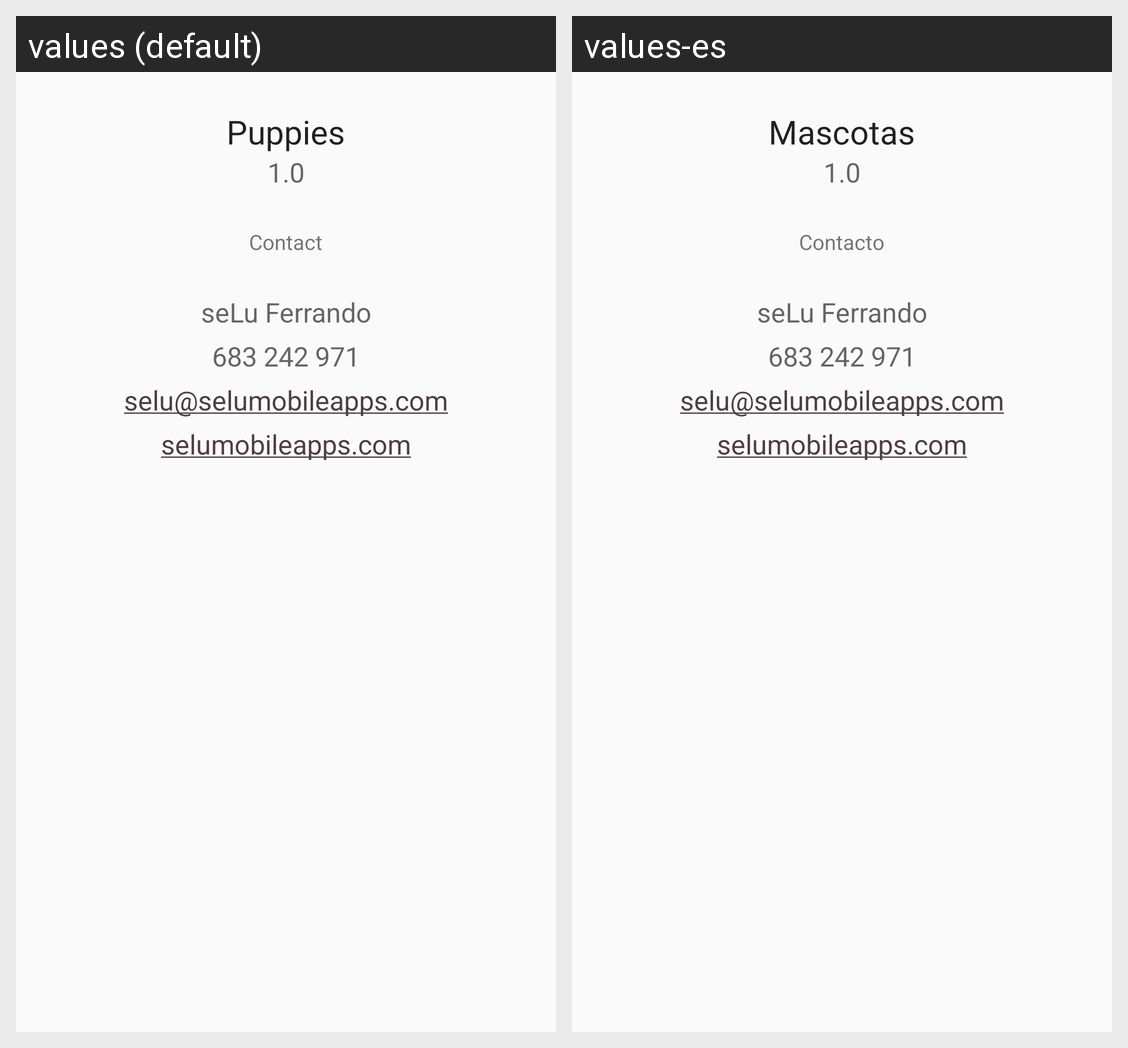

The same Android screen rendered under two of its app's locales, left to right. List the strings drawn on it with the default value and each locale's translation.
Android screen res/layout/dialog_about.xml rendered under 2 locales, left to right: values (default), values-es. Device: Nexus 5 (rendered at 1080×1920; each locale shown at half size, 540×960, under a caption strip naming it); theme AppTheme.
Strings drawn on this screen, with the default value and each locale's value (text and hints the layout hard-codes, and strings that could not be matched under every locale, appear in the picture but are not listed):

app_name
  values: Puppies
  values-es: Mascotas

version
  values: 1.0
  values-es: 1.0  [not translated; the default value is used]

itemContact
  values: Contact
  values-es: Contacto

author
  values: seLu Ferrando
  values-es: seLu Ferrando  [not translated; the default value is used]

telephone
  values: 683 242 971
  values-es: 683 242 971  [not translated; the default value is used]

email
  values: selu@selumobileapps.com
  values-es: selu@selumobileapps.com  [not translated; the default value is used]

www
  values: selumobileapps.com
  values-es: selumobileapps.com  [not translated; the default value is used]
